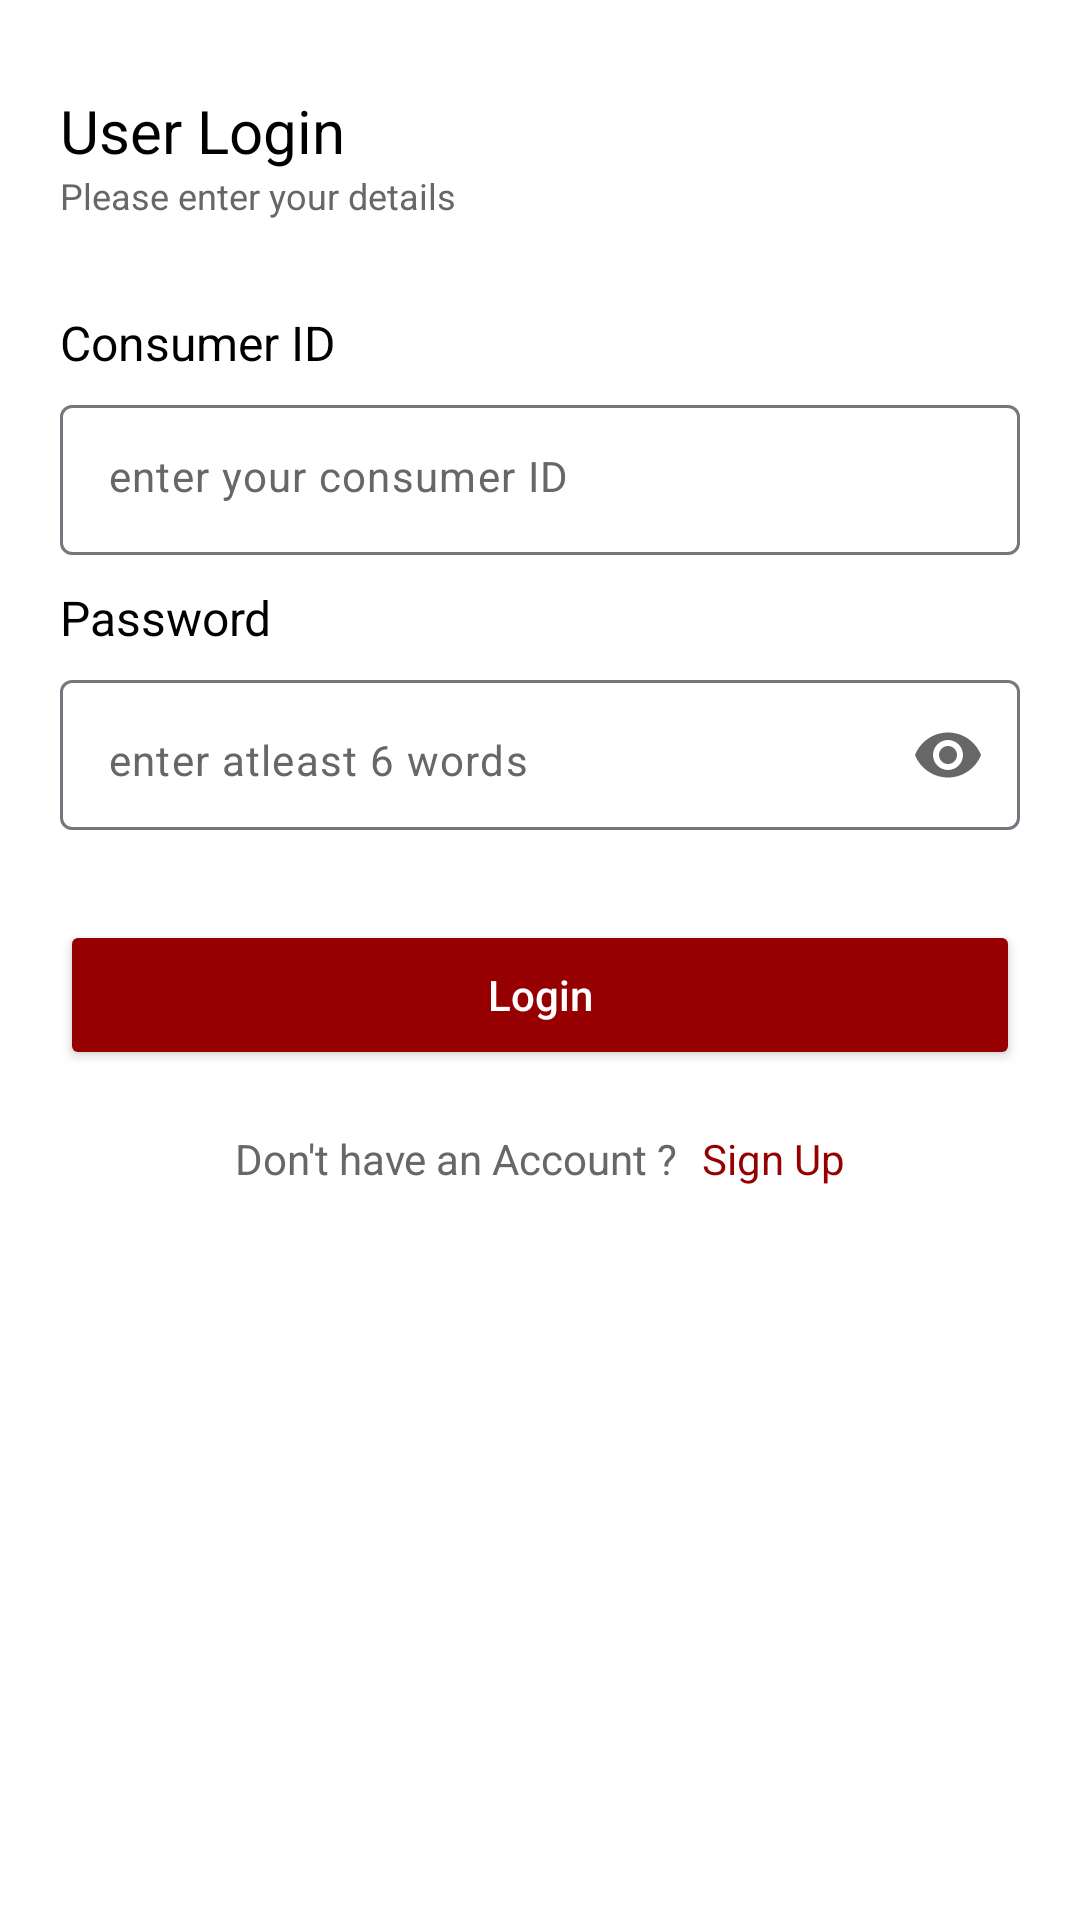

Layout XML and referenced resources for this Android screen:
<!-- AndroidManifest.xml: application theme Theme.Fesco -->
<!-- res/layout/fragment_user_login.xml -->
<?xml version="1.0" encoding="utf-8"?>
<ScrollView xmlns:android="http://schemas.android.com/apk/res/android"
    xmlns:app="http://schemas.android.com/apk/res-auto"
    android:layout_width="match_parent"
    android:layout_height="match_parent"
    android:fillViewport="true"
    android:background="@color/white"
    >

    <RelativeLayout
        android:layout_width="match_parent"
        android:layout_height="match_parent"
        android:paddingBottom="20dp">

        <TextView
            android:id="@+id/txt_alertify_user"
            android:layout_width="wrap_content"
            android:layout_height="wrap_content"
            android:layout_marginStart="20dp"
            android:layout_marginTop="30dp"
            android:text="@string/user_login"
            android:textColor="@color/black"
            android:textSize="20sp" />

        <TextView
            android:id="@+id/txt_detail"
            android:layout_width="wrap_content"
            android:layout_height="wrap_content"
            android:layout_below="@+id/txt_alertify_user"
            android:layout_marginStart="20dp"
            android:text="@string/enter_details"
            android:textColor="@color/hint_color"
            android:textSize="12sp" />


        

        <TextView
            android:id="@+id/consumerNoHeading"
            android:layout_width="wrap_content"
            android:layout_height="wrap_content"
            android:layout_below="@+id/txt_detail"
            android:layout_marginStart="20dp"
            android:layout_marginTop="30dp"
            android:text="@string/consumer_no"
            android:textColor="@color/black"
            android:textSize="16sp" />

        <com.google.android.material.textfield.TextInputLayout
            android:id="@+id/consumerNoLayout"
            android:layout_width="match_parent"
            android:layout_height="50dp"
            android:layout_below="@+id/consumerNoHeading"
            android:layout_marginStart="20dp"
            android:layout_marginTop="10dp"
            android:layout_marginEnd="20dp"
            app:hintEnabled="false"
            app:hintTextColor="@color/hint_color"

            >

            <com.google.android.material.textfield.TextInputEditText
                android:id="@+id/consumerNo"
                android:layout_width="match_parent"
                android:layout_height="wrap_content"
                android:background="@drawable/edit_txt_bg"
                android:hint="@string/consumer_no_hint"
                android:inputType="number"
                android:textColor="@color/black"
                android:textColorHint="@color/hint_color"
                android:textSize="14sp" />

        </com.google.android.material.textfield.TextInputLayout>


        

        

        <TextView
            android:id="@+id/password_heading"
            android:layout_width="wrap_content"
            android:layout_height="wrap_content"
            android:layout_below="@+id/consumerNoLayout"
            android:layout_marginStart="20dp"
            android:layout_marginTop="10dp"
            android:text="@string/password"
            android:textColor="@color/black"
            android:textSize="16sp" />

        <com.google.android.material.textfield.TextInputLayout
            android:id="@+id/passwordLayout"
            android:layout_width="match_parent"
            android:layout_height="50dp"
            android:layout_below="@+id/password_heading"
            android:layout_marginStart="20dp"
            android:layout_marginTop="10dp"
            android:layout_marginEnd="20dp"
            app:hintEnabled="false"
            app:passwordToggleEnabled="true"
            app:passwordToggleTint="@color/hint_color">

            <com.google.android.material.textfield.TextInputEditText
                android:id="@+id/password"
                android:layout_width="match_parent"
                android:layout_height="50dp"
                android:background="@drawable/edit_txt_bg"
                android:hint="@string/password_hint"
                android:inputType="textPassword"
                android:textColor="@color/black"
                android:textColorHint="@color/hint_color"
                android:textSize="14sp" />
        </com.google.android.material.textfield.TextInputLayout>

        

        

        <Button
            android:id="@+id/loginBtn"
            android:layout_width="match_parent"
            android:layout_height="50sp"
            android:layout_below="@id/passwordLayout"
            android:layout_marginStart="20dp"
            android:layout_marginTop="30dp"
            android:layout_marginEnd="20dp"
            android:backgroundTint="@color/app_color"
            android:text="@string/login"
            android:textAllCaps="false"
            android:textColor="@color/white"
            app:cornerRadius="6dp" />

        



        

        <RelativeLayout
            android:id="@+id/haveAccountLayout"
            android:layout_width="match_parent"
            android:layout_height="wrap_content"
            android:layout_below="@+id/loginBtn"
            android:layout_marginStart="20dp"
            android:layout_marginTop="20dp"
            android:layout_marginEnd="20dp"
            android:layout_marginBottom="20dp"
            android:gravity="center">

            <TextView
                android:id="@+id/have_account"
                android:layout_width="wrap_content"
                android:layout_height="wrap_content"
                android:text="@string/dont_have_account"
                android:textColor="@color/hint_color" />

            <TextView
                android:id="@+id/signUpTxt"
                android:layout_width="wrap_content"
                android:layout_height="wrap_content"
                android:layout_marginStart="8dp"
                android:layout_toEndOf="@+id/have_account"
                android:text="@string/sign_up"
                android:textColor="@color/app_color" />
        </RelativeLayout>

        

    </RelativeLayout>
</ScrollView>
<!-- resources referenced by this layout -->
<resources>
  <color name="app_color">#970000</color>
  <color name="black">#FF000000</color>
  <color name="hint_color">#676767</color>
  <color name="white">#FFFFFFFF</color>
  <string name="consumer_no">Consumer ID</string>
  <string name="consumer_no_hint">enter your consumer ID</string>
  <string name="dont_have_account">Don\'t have an Account ?</string>
  <string name="enter_details">Please enter your details</string>
  <string name="login">Login</string>
  <string name="password">Password</string>
  <string name="password_hint">enter atleast 6 words</string>
  <string name="sign_up"> Sign Up</string>
  <string name="user_login">User Login</string>
  <style name="Theme.Fesco" parent="Base.Theme.Fesco" />
  <style name="Base.Theme.Fesco" parent="Theme.Material3.Light.NoActionBar">
          
           <item name="colorPrimary">@color/app_color</item>
          <item name="android:windowDisablePreview">true</item>
      </style>
</resources>
